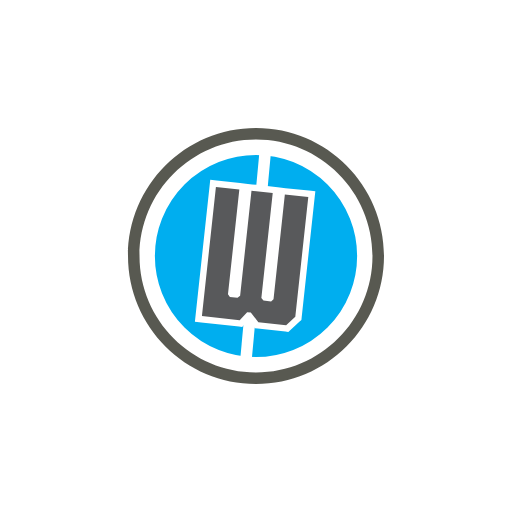
t = 0.00 s
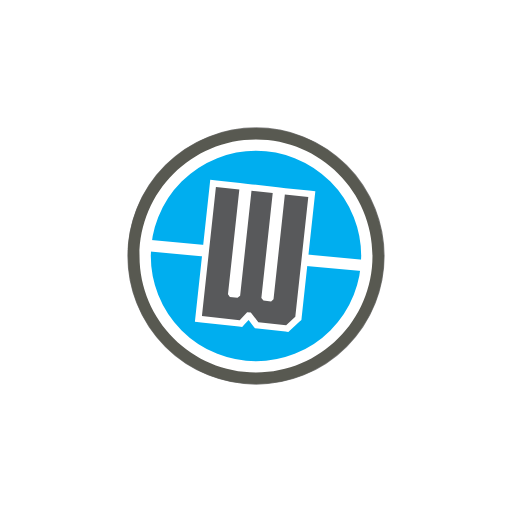
t = 1.00 s
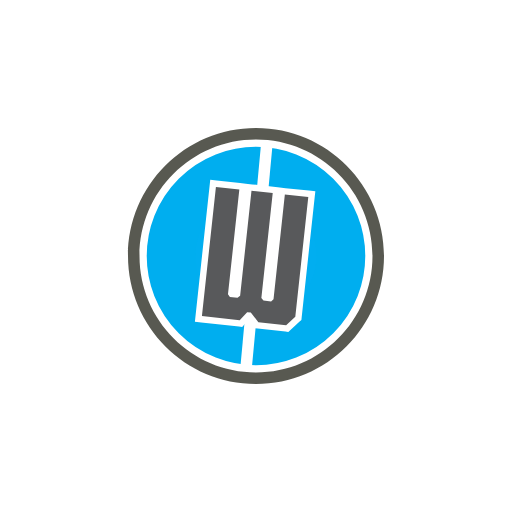
t = 2.00 s
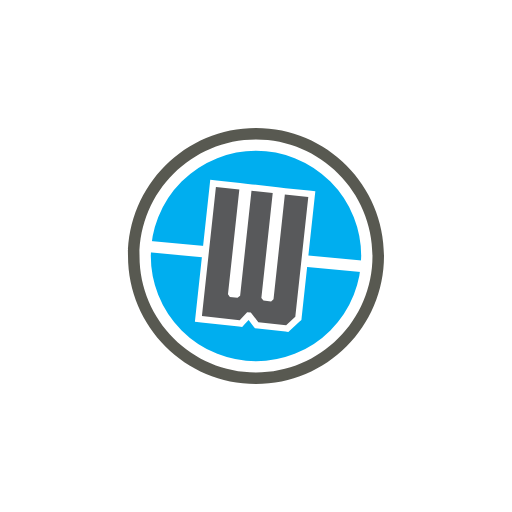
t = 3.00 s

The animated SVG that drew these frames (rendered in a browser with its animation timeline set to each time). Animation: 7 SMIL elements (animate=6,animateTransform=1); one cycle of 4.00 s, repeats indefinitely.

<?xml version="1.0" encoding="utf-8"?>
<!-- Generator: Adobe Illustrator 15.0.0, SVG Export Plug-In . SVG Version: 6.00 Build 0)  -->
<!DOCTYPE svg PUBLIC "-//W3C//DTD SVG 1.1//EN" "http://www.w3.org/Graphics/SVG/1.1/DTD/svg11.dtd">
<svg version="1.1" id="Layer_1" xmlns="http://www.w3.org/2000/svg" xmlns:xlink="http://www.w3.org/1999/xlink" x="0px" y="0px"
	 width="400px" height="400px" viewBox="0 0 400 400" enable-background="new 0 0 400 400" xml:space="preserve">
<!-- <rect width="400" height="400" fill="red"></rect> -->
<g transform="translate(100,100)">
	<circle cx="100" cy="100" fill="transparent" stroke-width="1" stroke="black">
		<animate id="animation1" attributeName="r" from="0" to="200" dur="2s" begin="0s;animation2.end" />
		<animate id="animation2" attributeName="r" from="200" to="0" dur="0s" begin="animation1.end" />

		<animate id="animation3" attributeName="opacity" from="1" to="0" dur="2s" begin="0s;animation4.end" />
		<animate id="animation4" attributeName="opacity" from="0" to="1" dur="0s" begin="animation3.end" />
	</circle>
	<g>
		<path fill="#FFFFFF" d="M100,195.5c-52.659,0-95.5-42.841-95.5-95.5C4.5,47.341,47.341,4.5,100,4.5c52.659,0,95.5,42.841,95.5,95.5
			C195.5,152.659,152.659,195.5,100,195.5z"/>
		<path fill="#585951" d="M100,9c50.178,0,91,40.822,91,91s-40.822,91-91,91S9,150.178,9,100S49.822,9,100,9 M100,0
			C44.771,0,0,44.771,0,100s44.771,100,100,100s100-44.771,100-100S155.229,0,100,0L100,0z"/>
	</g>
	<circle fill="#01AEF0" stroke="#00AEEF" stroke-width="38" stroke-miterlimit="10" cx="100" cy="100">
		<animate id="animation5" attributeName="r" from="60" to="66.366" dur="2s" begin="0s;animation6.end" />
		<animate id="animation6" attributeName="r" from="66.366" to="60" dur="2s" begin="animation5.end" />
	</circle>
	<g> <animateTransform attributeType="xml" attributeName="transform" type="rotate" from="0 100 100" to="360 100 100" dur="4s" repeatCount="indefinite"/>
		<line fill="none" stroke="#FFFFFF" stroke-width="9" stroke-miterlimit="10" x1="107.719" y1="12.873" x2="91.662" y2="186.395"/>
	</g>
	<g>
		<polygon fill="#58595B" points="100.524,154.111 94.658,146.504 94.117,146.473 88.224,152.782 55.008,149.186 66.471,43.277
			89.731,45.794 80.698,129.249 80.966,129.61 84.802,130.025 85.231,129.68 94.259,46.281 115.815,48.617 106.788,132.013
			107.134,132.442 110.971,132.856 111.31,132.562 120.325,49.266 143.606,51.605 133.09,148.758 124.395,156.697 	"/>
		<path fill="#FFFFFF" d="M68.687,46.031l18.29,1.979l-8.87,81.941l1.502,2.026l5.954,0.644l2.042-1.644l8.87-81.942l16.585,1.797
			l-8.869,81.94l1.644,2.043l5.955,0.644l1.899-1.658l8.854-81.801l18.306,1.84l-10.144,93.708l-7.164,6.541l-21.688-2.35
			l-5.912-7.666l-2.851-0.166l-5.841,6.254l-29.488-3.193L68.687,46.031 M64.254,40.522l-0.538,4.971L52.791,146.431l-0.538,4.971
			l4.971,0.538l29.488,3.193l2.485,0.27l1.707-1.827l3.314-3.549l3.676,4.768l1.302,1.688l2.12,0.229l21.688,2.35l2.243,0.243
			l1.666-1.521l7.164-6.541l1.396-1.274l0.203-1.88l10.144-93.708l0.543-5.009l-5.014-0.504l-18.306-1.84l-4.493-0.452l0.019-0.174
			l-4.971-0.538l-16.585-1.797l-4.971-0.539l0,0.003l-4.527-0.49l-18.29-1.979L64.254,40.522L64.254,40.522z"/>
	</g>
</g>
</svg>
